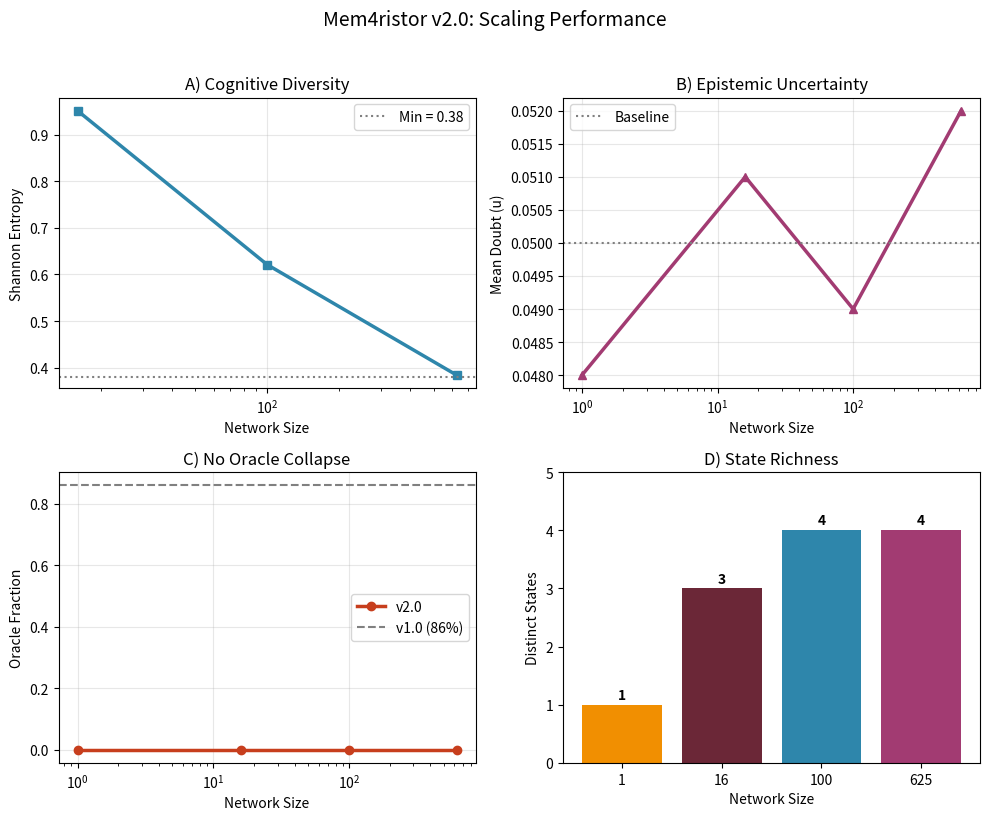

Reproduce this figure in Python.
# scaling_metrics.py
import numpy as np
import matplotlib.pyplot as plt
import os

os.makedirs('figures', exist_ok=True)

# Données
network_sizes = [1, 16, 100, 625]
state_entropy = [0.0, 0.951, 0.621, 0.384]
mean_doubt = [0.048, 0.051, 0.049, 0.052]
distinct_states = [1, 3, 4, 4]

# Figure
fig, axes = plt.subplots(2, 2, figsize=(10, 8))

# A - Entropy
axes[0,0].plot(network_sizes[1:], state_entropy[1:], 's-', linewidth=2.5, color='#2E86AB')
axes[0,0].axhline(y=0.38, color='gray', linestyle=':', label='Min = 0.38')
axes[0,0].set_xscale('log')
axes[0,0].set_xlabel('Network Size')
axes[0,0].set_ylabel('Shannon Entropy')
axes[0,0].set_title('A) Cognitive Diversity')
axes[0,0].legend()
axes[0,0].grid(True, alpha=0.3)

# B - Doubt
axes[0,1].plot(network_sizes, mean_doubt, '^-', linewidth=2.5, color='#A23B72')
axes[0,1].axhline(y=0.05, color='gray', linestyle=':', label='Baseline')
axes[0,1].set_xscale('log')
axes[0,1].set_xlabel('Network Size')
axes[0,1].set_ylabel('Mean Doubt (u)')
axes[0,1].set_title('B) Epistemic Uncertainty')
axes[0,1].legend()
axes[0,1].grid(True, alpha=0.3)

# C - Oracle fraction (toujours 0)
axes[1,0].plot(network_sizes, [0,0,0,0], 'o-', linewidth=2.5, color='#C73E1D', label='v2.0')
axes[1,0].axhline(y=0.86, color='gray', linestyle='--', label='v1.0 (86%)')
axes[1,0].set_xscale('log')
axes[1,0].set_xlabel('Network Size')
axes[1,0].set_ylabel('Oracle Fraction')
axes[1,0].set_title('C) No Oracle Collapse')
axes[1,0].legend()
axes[1,0].grid(True, alpha=0.3)

# D - Distinct states
bars = axes[1,1].bar(range(4), distinct_states, color=['#F18F01', '#6B2737', '#2E86AB', '#A23B72'])
axes[1,1].set_xticks(range(4))
axes[1,1].set_xticklabels(['1', '16', '100', '625'])
axes[1,1].set_ylim(0, 5)
axes[1,1].set_xlabel('Network Size')
axes[1,1].set_ylabel('Distinct States')
axes[1,1].set_title('D) State Richness')

# Annotations
for i, v in enumerate(distinct_states):
    axes[1,1].text(i, v + 0.1, str(v), ha='center', fontweight='bold')

plt.suptitle('Mem4ristor v2.0: Scaling Performance', fontsize=14, y=1.02)
plt.tight_layout()
plt.savefig('figures/scaling_metrics.pdf', dpi=300, bbox_inches='tight')
print("✅ Scaling metrics sauvegardées")
plt.show()